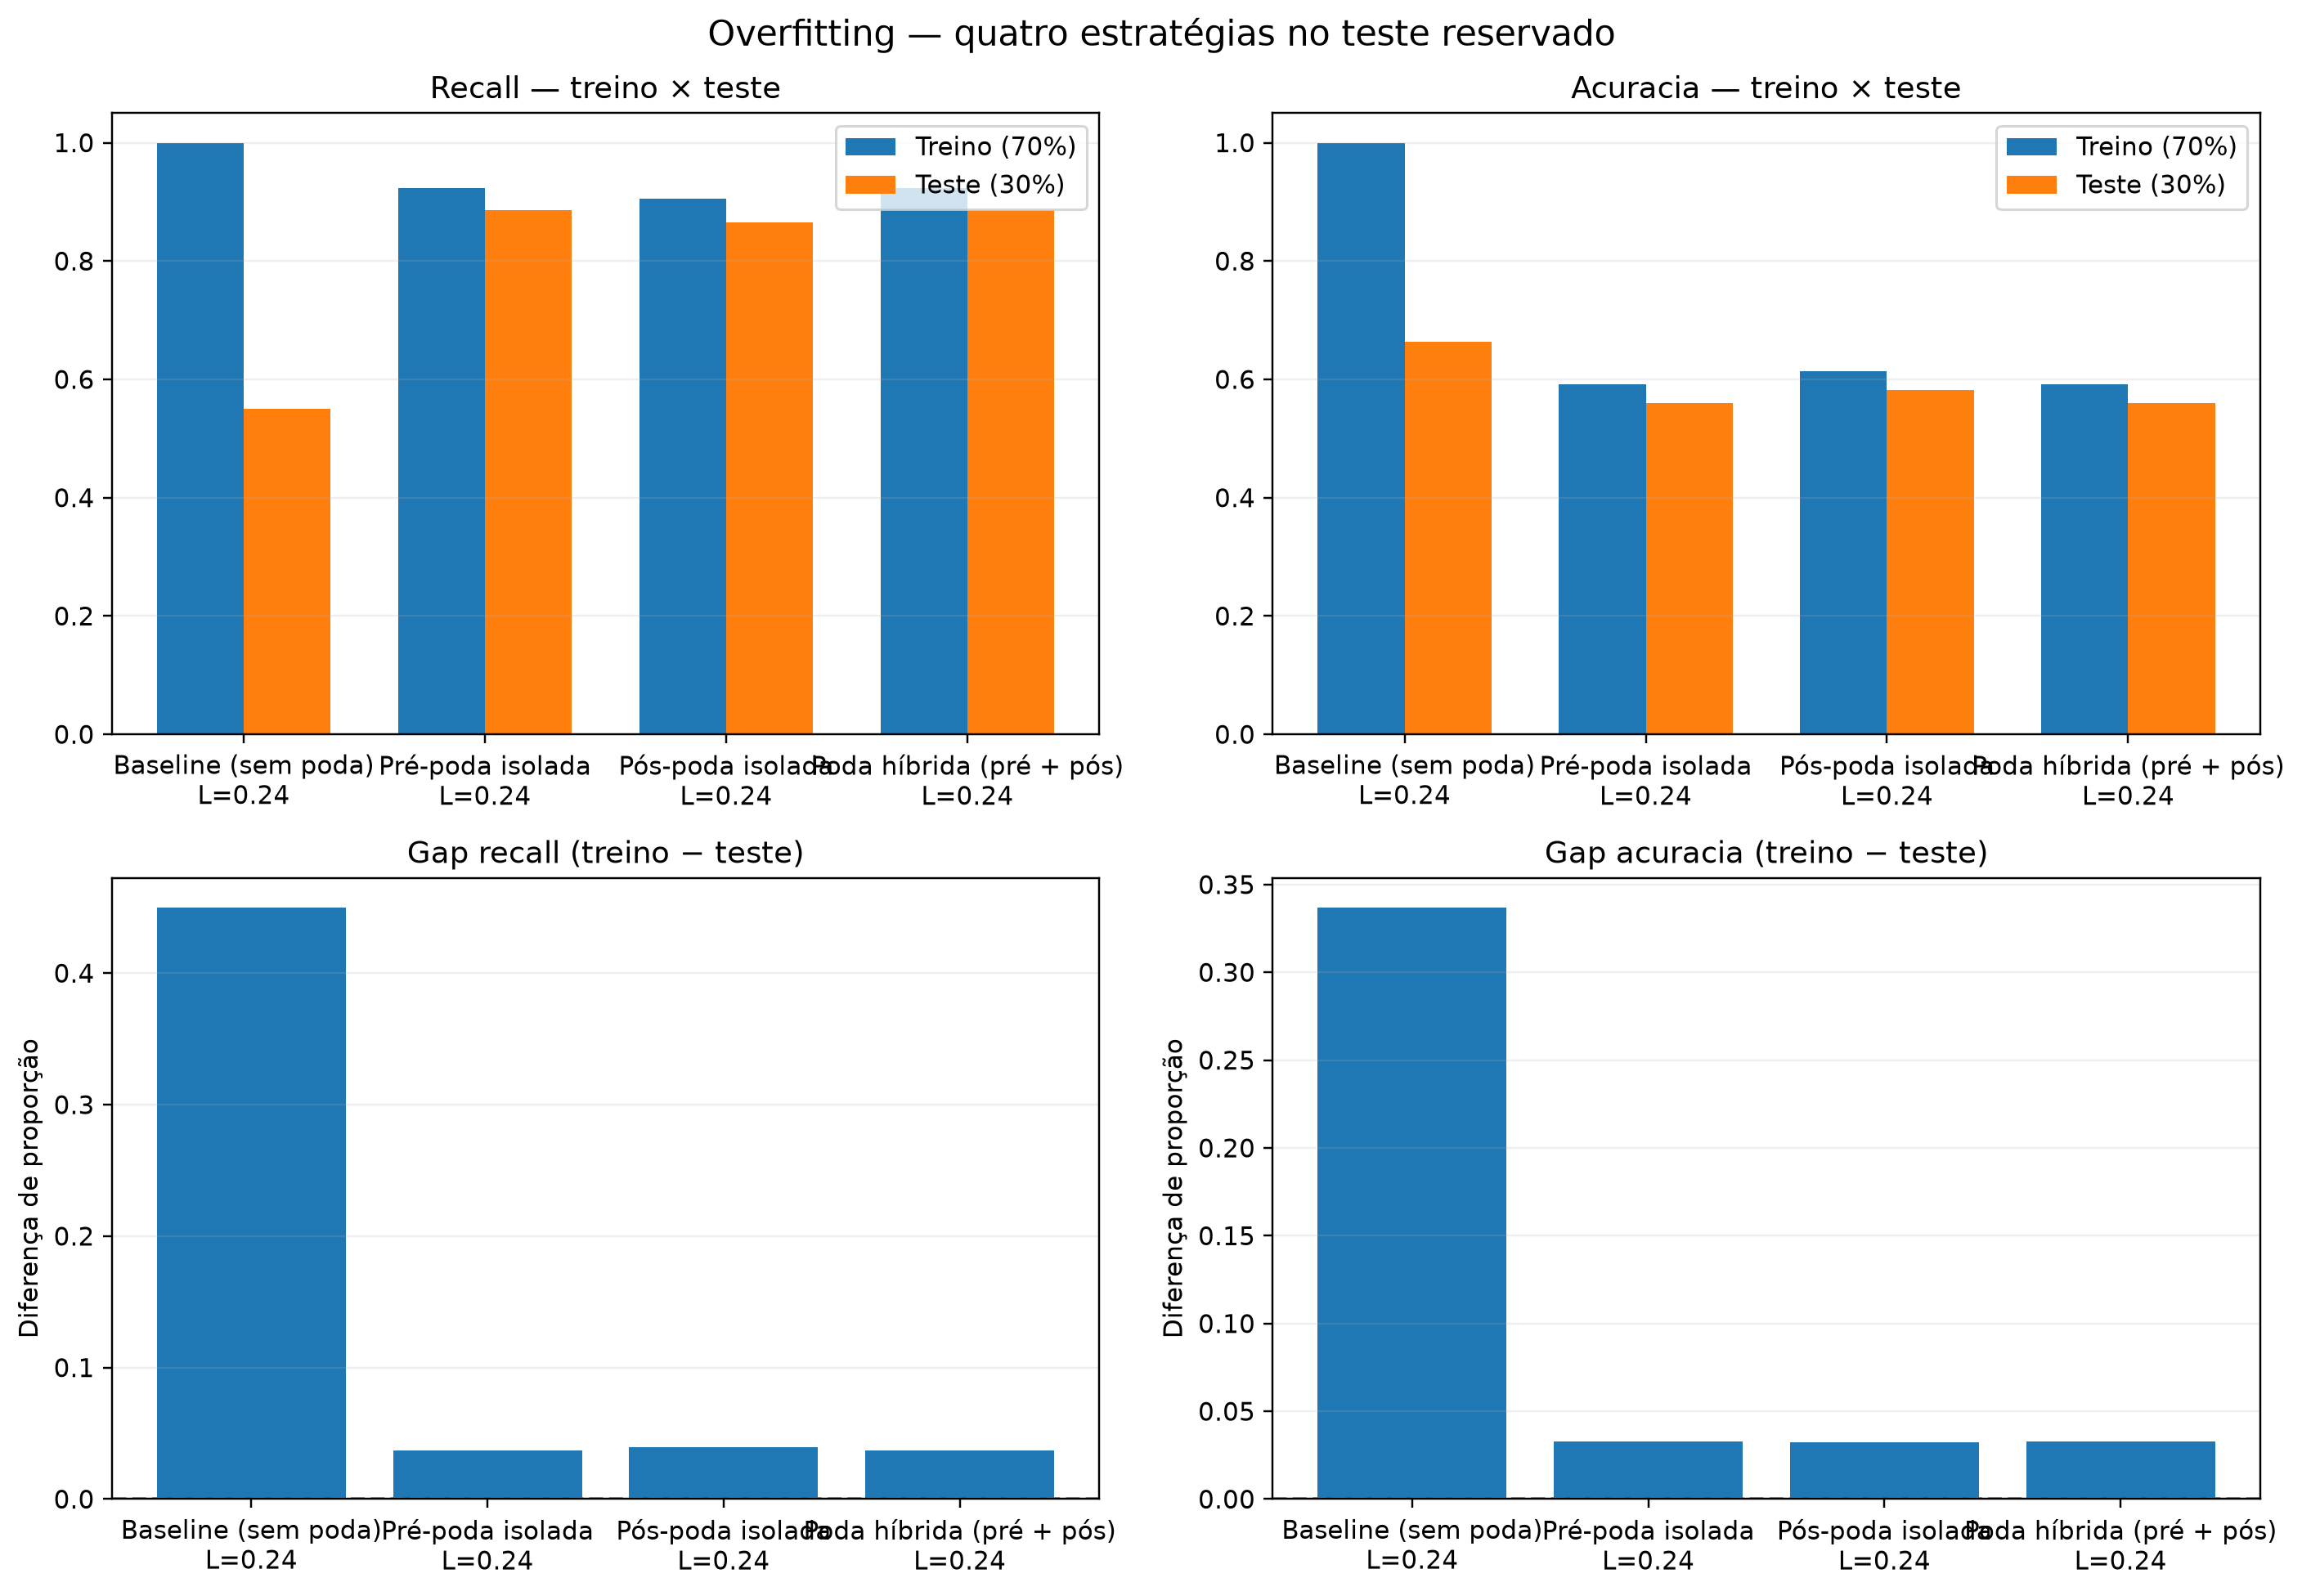

The data file committed next to this chart (first rows):
modelo, limiar, recall_treino, recall_teste, gap_recall, acuracia_treino, acuracia_teste, gap_acuracia
baseline, 0.24, 1.0, 0.5501, 0.4499, 1.0, 0.6631, 0.3369
pre_poda, 0.24, 0.9238, 0.8866, 0.03725, 0.5923, 0.5593, 0.03303
pos_poda, 0.24, 0.9052, 0.8658, 0.0394, 0.6136, 0.5814, 0.03217
hibrida, 0.24, 0.9238, 0.8866, 0.03725, 0.5923, 0.5593, 0.03303
